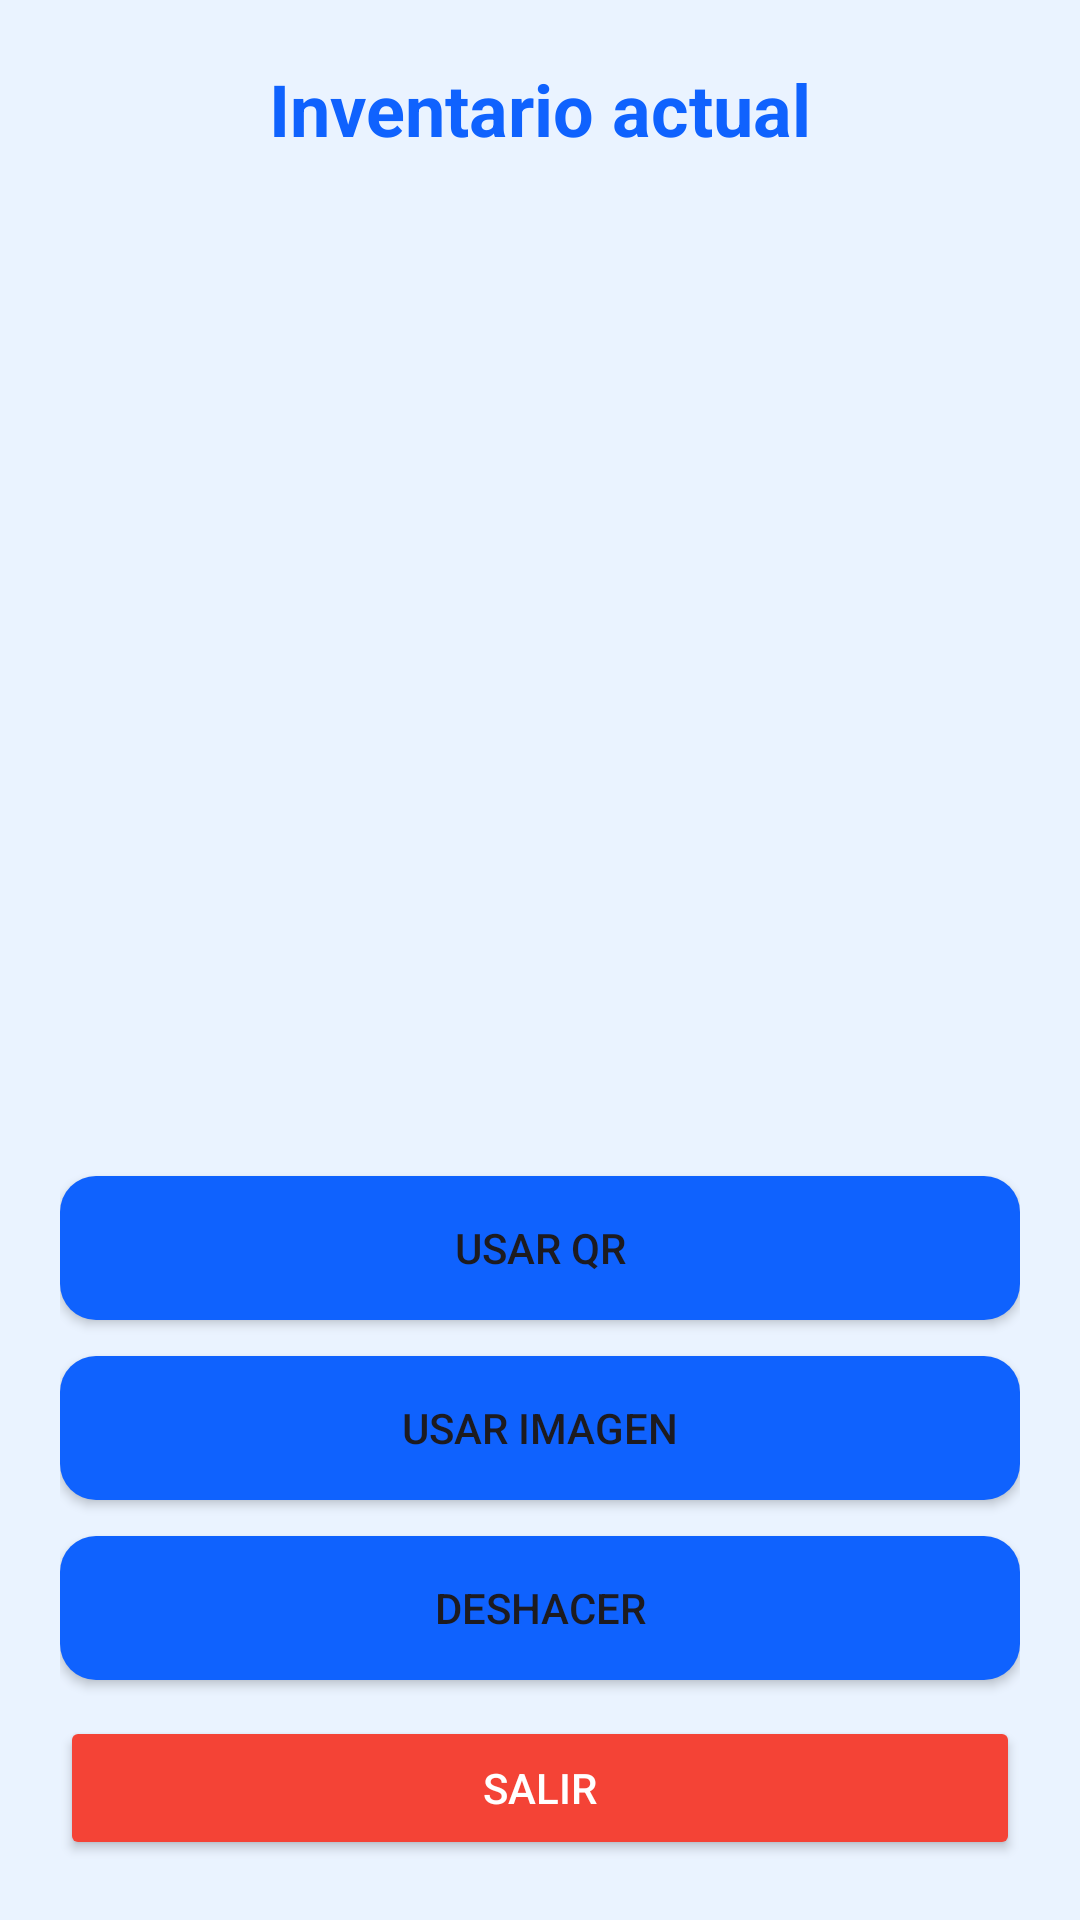

Layout XML and referenced resources for this Android screen:
<!-- AndroidManifest.xml: application theme Theme.ProyectoFinalUEM -->
<!-- res/layout/activity_inventario.xml -->
<?xml version="1.0" encoding="utf-8"?>
<androidx.constraintlayout.widget.ConstraintLayout xmlns:android="http://schemas.android.com/apk/res/android"
    xmlns:app="http://schemas.android.com/apk/res-auto"
    android:layout_width="match_parent"
    android:layout_height="match_parent"
    android:padding="20dp"
    android:background="@color/background_light">

    
    <TextView
        android:id="@+id/tvTituloInventario"
        android:layout_width="wrap_content"
        android:layout_height="wrap_content"
        android:text="Inventario actual"
        android:textSize="24sp"
        android:textStyle="bold"
        android:textColor="@color/sonic_blue"
        app:layout_constraintTop_toTopOf="parent"
        app:layout_constraintStart_toStartOf="parent"
        app:layout_constraintEnd_toEndOf="parent"
        android:layout_marginBottom="12dp" />

    
    <androidx.recyclerview.widget.RecyclerView
        android:id="@+id/recyclerProductos"
        android:layout_width="0dp"
        android:layout_height="0dp"
        android:clipToPadding="false"
        app:layout_constraintTop_toBottomOf="@id/tvTituloInventario"
        app:layout_constraintBottom_toTopOf="@id/btnUsarQR"
        app:layout_constraintStart_toStartOf="parent"
        app:layout_constraintEnd_toEndOf="parent" />

    
    <Button
        android:id="@+id/btnUsarQR"
        android:layout_width="0dp"
        android:layout_height="wrap_content"
        android:text="Usar QR"
        android:background="@drawable/button_background"
        app:layout_constraintBottom_toTopOf="@id/btnUsarImagen"
        app:layout_constraintStart_toStartOf="parent"
        app:layout_constraintEnd_toEndOf="parent"
        android:layout_marginBottom="12dp" />

    <Button
        android:id="@+id/btnUsarImagen"
        android:layout_width="0dp"
        android:layout_height="wrap_content"
        android:text="Usar Imagen"
        android:background="@drawable/button_background"
        app:layout_constraintBottom_toTopOf="@id/btnDeshacer"
        app:layout_constraintStart_toStartOf="parent"
        app:layout_constraintEnd_toEndOf="parent"
        android:layout_marginBottom="12dp" />

    <Button
        android:id="@+id/btnDeshacer"
        android:layout_width="0dp"
        android:layout_height="wrap_content"
        android:text="Deshacer"
        android:background="@drawable/button_background"
        app:layout_constraintBottom_toTopOf="@id/btnSalir"
        app:layout_constraintStart_toStartOf="parent"
        app:layout_constraintEnd_toEndOf="parent"
        android:layout_marginBottom="12dp" />

    <Button
        android:id="@+id/btnSalir"
        android:layout_width="0dp"
        android:layout_height="wrap_content"
        android:text="Salir"
        android:backgroundTint="#F44336"
        android:textColor="#FFFFFF"
        app:layout_constraintBottom_toBottomOf="parent"
        app:layout_constraintStart_toStartOf="parent"
        app:layout_constraintEnd_toEndOf="parent" />

</androidx.constraintlayout.widget.ConstraintLayout>
<!-- resources referenced by this layout -->
<resources>
  <color name="background_light">#EAF3FF</color>
  <color name="sonic_blue">#0F62FE</color>
  <!-- drawable button_background (drawable) -->
  <shape xmlns:android="http://schemas.android.com/apk/res/android">
      <solid android:color="#0F62FE"/>
      <corners android:radius="12dp"/>
  </shape>
  <style name="Theme.ProyectoFinalUEM" parent="Base.Theme.ProyectoFinalUEM" />
  <style name="Base.Theme.ProyectoFinalUEM" parent="Theme.Material3.DayNight.NoActionBar">
          
          
      </style>
</resources>
